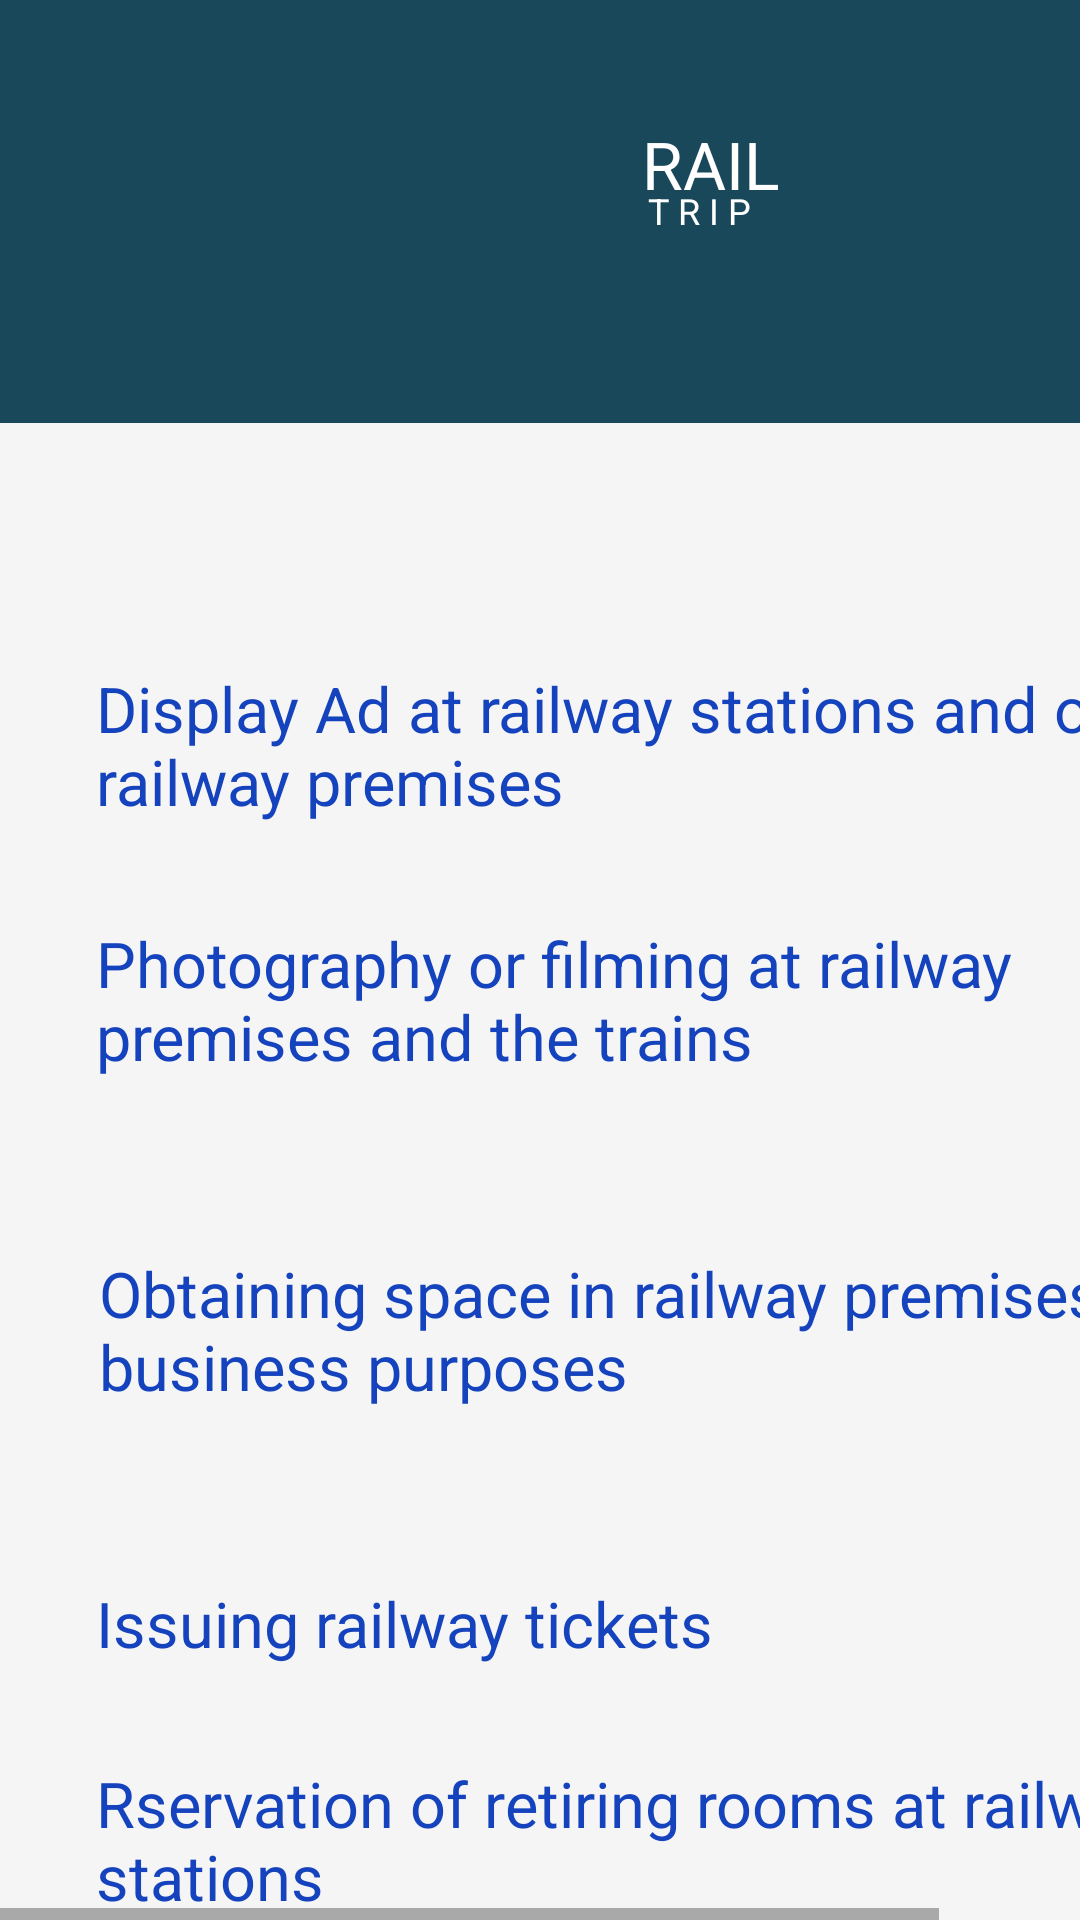

The Android layout XML behind this screen, and the referenced resources:
<!-- AndroidManifest.xml: application theme AppTheme -->
<!-- res/layout/other_service.xml -->
<HorizontalScrollView xmlns:android="http://schemas.android.com/apk/res/android" xmlns:tools="http://schemas.android.com/tools"
	android:layout_width="match_parent" android:layout_height="wrap_content" >
	
	<ScrollView android:id="@+id/other_service" 
		android:layout_width="wrap_content" 
		android:layout_height="match_parent" >

		<RelativeLayout android:id="@+id/content_container" 
			android:layout_width="wrap_content" 
			android:layout_height="wrap_content" >







			<RelativeLayout android:id="@+id/page_other_service_ek1"
				android:layout_marginTop="0dp"
				android:layout_marginStart="0dp"
				android:layout_width="wrap_content"
				android:layout_height="wrap_content"
				>

				<View   android:id="@+id/_bg__other_service_ek2"
					android:background="@drawable/_bg__other_service_ek2_shape"
					 android:layout_marginStart="0dp"
					android:layout_marginTop="0dp"
					android:layout_width="414dp"
					android:layout_height="896dp" />

				<View   android:id="@+id/rectangle_10_ek3"
					android:background="@drawable/rectangle_10_ek3_shape"
					 android:layout_marginStart="0dp"
					android:layout_marginTop="141dp"
					android:layout_width="414dp"
					android:layout_height="755dp" />

				<TextView android:id="@+id/display_ad_at_railway_stations_and_other_railway_premises"
					android:textSize="21sp"
					android:textColor="@color/display_ad_at_railway_stations_and_other_railway_premises_color"
					android:layout_marginLeft="32dp"
					android:layout_marginTop="222dp"
					android:layout_width="378.5dp"
					android:layout_height="64.5dp"
					android:text="@string/display_ad_at_railway_stations_and_other_railway_premises_string"
					 />

				<TextView android:id="@+id/photography_or_filming_at_railway_premises_and_the_trains"
					android:textSize="21sp"
					android:textColor="@color/display_ad_at_railway_stations_and_other_railway_premises_color"
					android:layout_marginLeft="32dp"
					android:layout_marginTop="307dp"
					android:layout_width="378.5dp"
					android:layout_height="89.5dp"
					android:text="@string/photography_or_filming_at_railway_premises_and_the_trains_string"
					 />

				<TextView android:id="@+id/obtaining_space_in_railway_premises_for_business_purposes"
					android:textSize="21sp"
					android:textColor="@color/display_ad_at_railway_stations_and_other_railway_premises_color"
					android:layout_marginLeft="33dp"
					android:layout_marginTop="417dp"
					android:layout_width="378.5dp"
					android:layout_height="89.5dp"
					android:text="@string/obtaining_space_in_railway_premises_for_business_purposes_string"
					 />

				<TextView android:id="@+id/issuing_railway_tickets"
					android:textSize="21sp"
					android:textColor="@color/display_ad_at_railway_stations_and_other_railway_premises_color"
					android:layout_marginLeft="32dp"
					android:layout_marginTop="527dp"
					android:layout_width="378.5dp"
					android:layout_height="39.5dp"
					android:text="@string/issuing_railway_tickets_string"
					 />

				<TextView android:id="@+id/rservation_of_retiring_rooms_at_railway_stations"
					android:textSize="21sp"
					android:textColor="@color/display_ad_at_railway_stations_and_other_railway_premises_color"
					android:layout_marginLeft="32dp"
					android:layout_marginTop="587dp"
					android:layout_width="378.5dp"
					android:layout_height="64.5dp"
					android:text="@string/rservation_of_retiring_rooms_at_railway_stations_string"
					 />


				<RelativeLayout android:id="@+id/logo_ek6"
					android:layout_marginTop="29dp"
					android:layout_marginStart="137dp"
					android:layout_width="wrap_content"
					android:layout_height="wrap_content"
					>

					<ImageView android:id="@+id/train2_removebg_preview_1_ek6"
						android:src="@drawable/train2_removebg_preview_1_ek6"
						android:contentDescription="train2_removebg_preview_1_ek6"
						 android:layout_marginStart="0dp"
						android:layout_marginTop="0dp"
						android:layout_width="82.93dp"
						android:layout_height="63.07dp" />

					<TextView android:id="@+id/rail_ek5"
						android:textSize="22sp"
						android:textColor="@color/train_color"
						android:layout_marginLeft="77dp"
						android:layout_marginTop="11dp"
						android:layout_width="108.93dp"
						android:layout_height="38.34dp"
						android:text="@string/rail_ek5_string"
						 />

					<TextView android:id="@+id/t_r_i_p_ek4"
						android:textSize="12sp"
						android:textColor="@color/train_color"
						android:layout_marginLeft="79dp"
						android:layout_marginTop="33dp"
						android:layout_width="86.02dp"
						android:layout_height="19.92dp"
						android:text="@string/t_r_i_p_ek4_string"
						 />

					<ImageView android:id="@+id/vector_1_ek6"
						android:src="@drawable/vector_1_ek6"
						android:contentDescription="vector_1_ek6"
						 android:layout_marginStart="71dp"
						android:layout_marginTop="15dp"
						android:layout_width="0dp"
						android:layout_height="30.29dp" />

				</RelativeLayout>

			</RelativeLayout>










		</RelativeLayout>

	</ScrollView>
</HorizontalScrollView>
<!-- resources referenced by this layout -->
<resources>
  <color name="display_ad_at_railway_stations_and_other_railway_premises_color">#1543BD</color>
  <color name="train_color">#FFFFFF</color>
  <!-- drawable _bg__other_service_ek2_shape (drawable-nodpi) -->
  <?xml version="1.0" encoding="utf-8"?>
  <shape xmlns:android="http://schemas.android.com/apk/res/android"
  	android:shape="rectangle" >
  	<solid android:color="@color/_bg__welcome_screen_ek2_color" />
  </shape>
  <!-- drawable rectangle_10_ek3_shape (drawable-nodpi) -->
  <?xml version="1.0" encoding="utf-8"?>
  <shape xmlns:android="http://schemas.android.com/apk/res/android"
  	android:shape="rectangle" >
  	<solid android:color="@color/rectangle_10_color" />
  </shape>
  <string name="display_ad_at_railway_stations_and_other_railway_premises_string">Display Ad at railway stations and other railway premises</string>
  <string name="issuing_railway_tickets_string">Issuing railway tickets</string>
  <string name="obtaining_space_in_railway_premises_for_business_purposes_string">Obtaining space in railway premises for business purposes</string>
  <string name="photography_or_filming_at_railway_premises_and_the_trains_string">Photography or filming at railway premises and the trains</string>
  <string name="rail_ek5_string">RAIL</string>
  <string name="rservation_of_retiring_rooms_at_railway_stations_string">Rservation of retiring rooms at railway stations</string>
  <string name="t_r_i_p_ek4_string">T  R  I  P</string>
  <style name="AppTheme" parent="Theme.AppCompat.Light.DarkActionBar">
  		<item name="colorPrimary">@color/colorPrimary</item>
  		<item name="colorPrimaryDark">@color/colorPrimaryDark</item>
  		<item name="colorAccent">@color/colorAccent</item>
  	</style>
  <color name="_bg__welcome_screen_ek2_color">#18485A</color>
  <color name="rectangle_10_color">#F5F5F5</color>
  <color name="colorPrimary">#008577</color>
  <color name="colorPrimaryDark">#00574B</color>
  <color name="colorAccent">#D81B60</color>
</resources>
